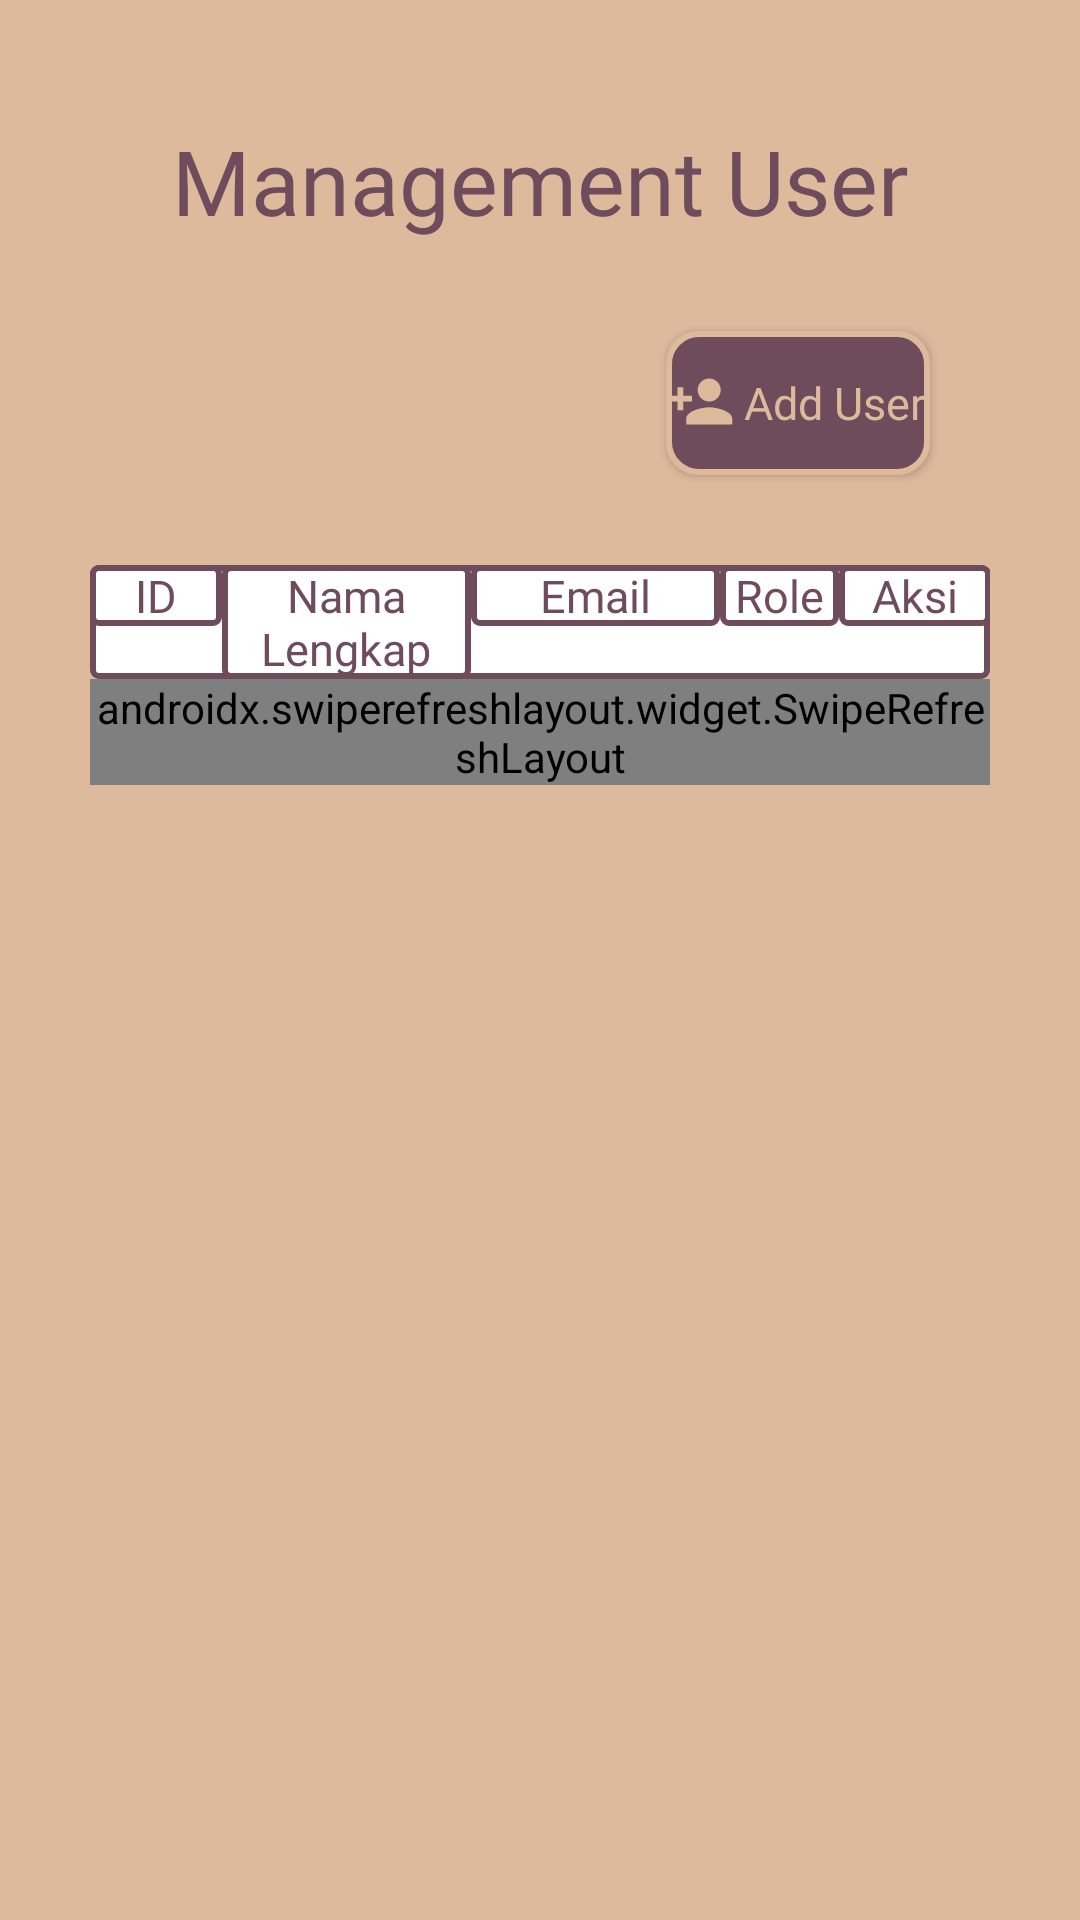

Write the Android layout XML for this screen, with the resource values it uses.
<!-- AndroidManifest.xml: application theme Theme.SyifaMilk -->
<!-- res/layout/activity_management_user.xml -->
<?xml version="1.0" encoding="utf-8"?>
<androidx.constraintlayout.widget.ConstraintLayout xmlns:android="http://schemas.android.com/apk/res/android"
    xmlns:app="http://schemas.android.com/apk/res-auto"
    xmlns:tools="http://schemas.android.com/tools"
    android:layout_width="match_parent"
    android:layout_height="match_parent"
    tools:context=".screen.user.ManagementUser"
    android:background="@color/pertamax">

    <TextView
        android:id="@+id/textView"
        android:layout_width="wrap_content"
        android:layout_height="wrap_content"
        android:layout_margin="40dp"
        android:fontFamily="@font/poppins_semibold"
        android:text="Management User"
        android:textColor="@color/keduax"
        android:textSize="30dp"
        app:layout_constraintEnd_toEndOf="parent"
        app:layout_constraintStart_toStartOf="parent"
        app:layout_constraintTop_toTopOf="parent" />

    <Button
        android:id="@+id/btn_add_user"
        android:layout_width="wrap_content"
        android:layout_height="wrap_content"
        android:layout_marginTop="30dp"
        android:layout_marginRight="50dp"
        android:background="@drawable/bg_text"
        android:drawableLeft="@drawable/ic_add_person"
        android:fontFamily="@font/poppins_semibold"
        android:text="Add User"
        android:textAllCaps="false"
        android:textColor="@color/pertamax"
        android:textSize="15dp"
        app:backgroundTint="@null"
        app:layout_constraintEnd_toEndOf="parent"
        app:layout_constraintTop_toBottomOf="@+id/textView" />

    <LinearLayout
        android:layout_width="match_parent"
        android:layout_height="0dp"
        android:layout_margin="30dp"
        android:orientation="vertical"
        app:layout_constraintBottom_toBottomOf="parent"
        app:layout_constraintEnd_toEndOf="parent"
        app:layout_constraintStart_toStartOf="parent"
        app:layout_constraintTop_toBottomOf="@+id/btn_add_user">

        <LinearLayout
            android:id="@+id/wadah_data"
            android:layout_width="match_parent"
            android:layout_height="wrap_content"
            android:background="@drawable/bg_text1"
            android:clickable="true"
            android:orientation="horizontal">


            <TextView
                android:background="@drawable/bg_text1"
                android:layout_width="match_parent"
                android:layout_height="wrap_content"
                android:layout_weight="1.18"
                android:fontFamily="@font/poppins_bold"
                android:gravity="center"
                android:text="ID"
                android:textAlignment="center"
                android:textColor="@color/keduax"
                android:textSize="15dp" />

            <TextView
                android:layout_width="match_parent"
                android:layout_height="wrap_content"
                android:background="@drawable/bg_text1"
                android:layout_weight="1"
                android:fontFamily="@font/poppins_bold"
                android:gravity="center"
                android:text="Nama Lengkap"
                android:textAlignment="center"
                android:textColor="@color/keduax"
                android:textSize="15dp" />

            <TextView
                android:layout_width="match_parent"
                android:layout_height="wrap_content"
                android:background="@drawable/bg_text1"
                android:layout_weight="1"
                android:fontFamily="@font/poppins_bold"
                android:gravity="center"
                android:text="Email"
                android:textAlignment="center"
                android:textColor="@color/keduax"
                android:textSize="15dp" />

            <TextView
                android:layout_width="match_parent"
                android:layout_height="wrap_content"
                android:background="@drawable/bg_text1"
                android:layout_weight="1.2"
                android:fontFamily="@font/poppins_bold"
                android:gravity="center"
                android:text="Role"
                android:textAlignment="center"
                android:textColor="@color/keduax"
                android:textSize="15dp" />













            <TextView
                android:layout_width="match_parent"
                android:layout_height="wrap_content"
                android:background="@drawable/bg_text1"
                android:layout_weight="1.15"
                android:fontFamily="@font/poppins_bold"
                android:gravity="center"
                android:text="Aksi"
                android:textAlignment="center"
                android:textColor="@color/keduax"
                android:textSize="15dp" />

        </LinearLayout>
<androidx.swiperefreshlayout.widget.SwipeRefreshLayout
    android:id="@+id/refresh"
    android:layout_width="match_parent"
    android:layout_height="wrap_content">
        <androidx.recyclerview.widget.RecyclerView
            android:id="@+id/list_user"
            android:layout_width="match_parent"
            android:layout_height="match_parent"
            android:background="@color/white"
            app:layout_constraintEnd_toEndOf="parent"
            app:layout_constraintStart_toStartOf="parent"
            app:layout_constraintTop_toBottomOf="@+id/wadah_data" />
</androidx.swiperefreshlayout.widget.SwipeRefreshLayout>
    </LinearLayout>
</androidx.constraintlayout.widget.ConstraintLayout>
<!-- resources referenced by this layout -->
<resources>
  <color name="keduax">#6F4C5B</color>
  <color name="pertamax">#DEBA9D</color>
  <color name="white">#FFFFFFFF</color>
  <!-- drawable bg_text (drawable) -->
  <shape xmlns:android="http://schemas.android.com/apk/res/android">
      <solid android:color="@color/keduax" />
      <stroke
          android:width="2dp"
          android:color="@color/pertamax" />
      <corners android:radius="10dp"/>
  </shape>
  <!-- drawable bg_text1 (drawable) -->
  <shape xmlns:android="http://schemas.android.com/apk/res/android">
      <solid android:color="@color/white" />
      <stroke
          android:width="2dp"
          android:color="@color/keduax" />
      <corners android:radius="2dp"/>
  </shape>
  <!-- drawable ic_add_person (drawable) -->
  <vector xmlns:android="http://schemas.android.com/apk/res/android"
      android:width="24dp"
      android:height="24dp"
      android:viewportWidth="25"
      android:viewportHeight="25">
    <path
        android:fillColor="@color/pertamax"
        android:pathData="M15,12c2.21,0 4,-1.79 4,-4s-1.79,-4 -4,-4 -4,1.79 -4,4 1.79,4 4,4zM6,10L6,7L4,7v3L1,10v2h3v3h2v-3h3v-2L6,10zM15,14c-2.67,0 -8,1.34 -8,4v2h16v-2c0,-2.66 -5.33,-4 -8,-4z"/>
  </vector>
  <style name="Theme.SyifaMilk" parent="Theme.MaterialComponents.DayNight.NoActionBar">
          
          <item name="colorPrimary">@color/purple_500</item>
          <item name="colorPrimaryVariant">@color/purple_700</item>
          <item name="colorOnPrimary">@color/white</item>
          
          <item name="colorSecondary">@color/teal_200</item>
          <item name="colorSecondaryVariant">@color/teal_700</item>
          <item name="colorOnSecondary">@color/black</item>
          
          <item name="android:statusBarColor" tools:targetApi="l">?attr/colorPrimaryVariant</item>
          
      </style>
  <color name="purple_500">#FF6200EE</color>
  <color name="purple_700">#FF3700B3</color>
  <color name="teal_200">#FF03DAC5</color>
  <color name="teal_700">#FF018786</color>
  <color name="black">#FF000000</color>
</resources>
